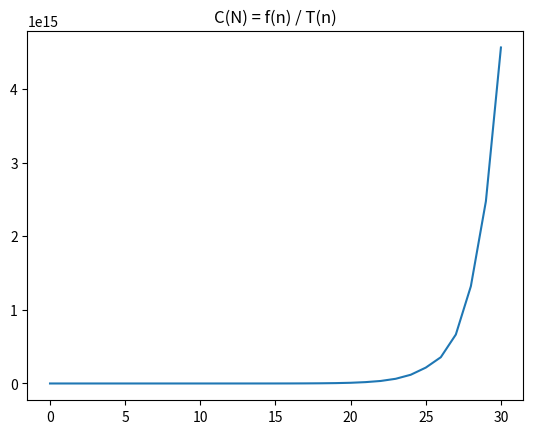

Generate this figure with matplotlib:
import time
import matplotlib.pyplot as plt

r = 0
q = 0

def fn(n: int) -> int:
    s: int = 0
    for ii in range(0, 4*n):
        s = s * ii
    if n < 2:
        return s
    s = s + fn(n - 1)
    for j in range(0, 6):
        s = s + j * fn(n - 2)
    for k in range(0, 2 * n, 3):
        s += k
    return s
def f(n: int) -> int:
    global r, q
    if n >= 2:
        r += 1
        return 44 + 32 * n + f(n - 1) + 6 * f(n - 2)
    else:
        q += 1
        return 20 * n + 7


def formula(n):
    return 192/45 * 3 ** n - 247/45 * (-2) ** n - 5/3 * n + 74/9


def main():
    global r, q
    N_max = 30
    stats = []

    t1 = 0
    t2 = 0

    for N in range(0, N_max + 1):
        r = 0
        q = 0
        t1 = time.time()

        N_op = f(N)

        t2 = time.time()

        print(f'N = {N} r = {r} q = {q} r+q = {r + q} '
              f'N_op = {N_op} T = {round(t2 - t1, 2)}c')

        stats.append(formula(N)/(t2 - t1 + 0.0001))


    plt.plot(range(0, N_max+1)[0:], stats[0:])
    plt.title('C(N) = f(n) / T(n)')
    plt.show()

if __name__ == '__main__':
    main()
